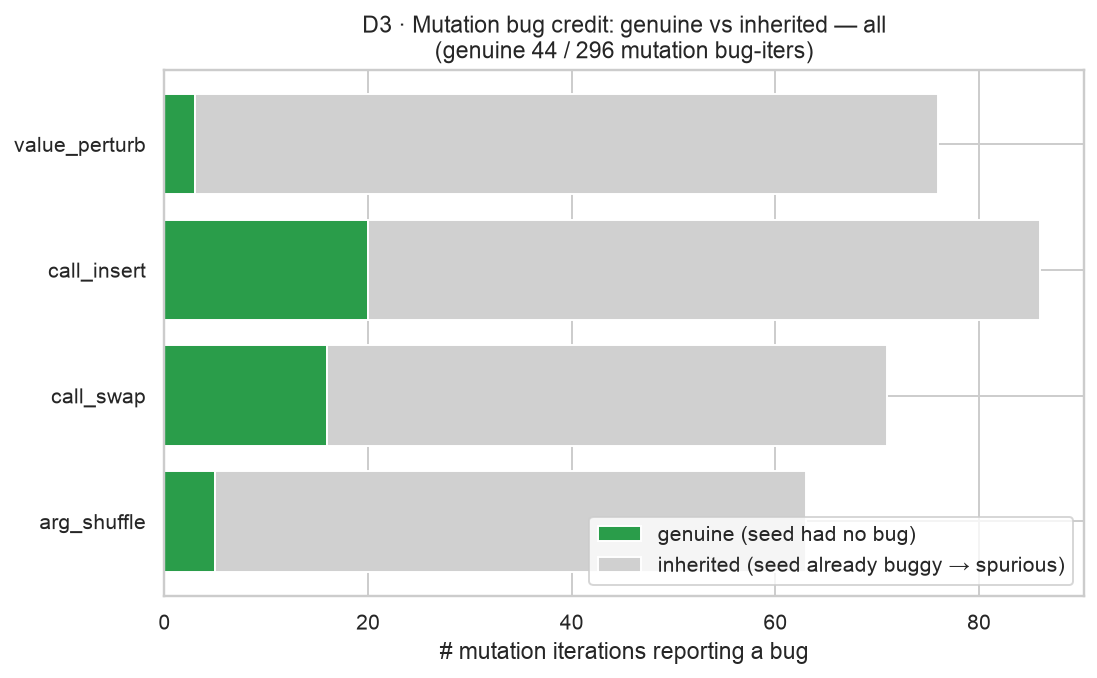

Source data for this figure (header and first rows):
strategy, genuine, inherited, total
value_perturb, 3, 73, 76
call_insert, 20, 66, 86
call_swap, 16, 55, 71
arg_shuffle, 5, 58, 63
